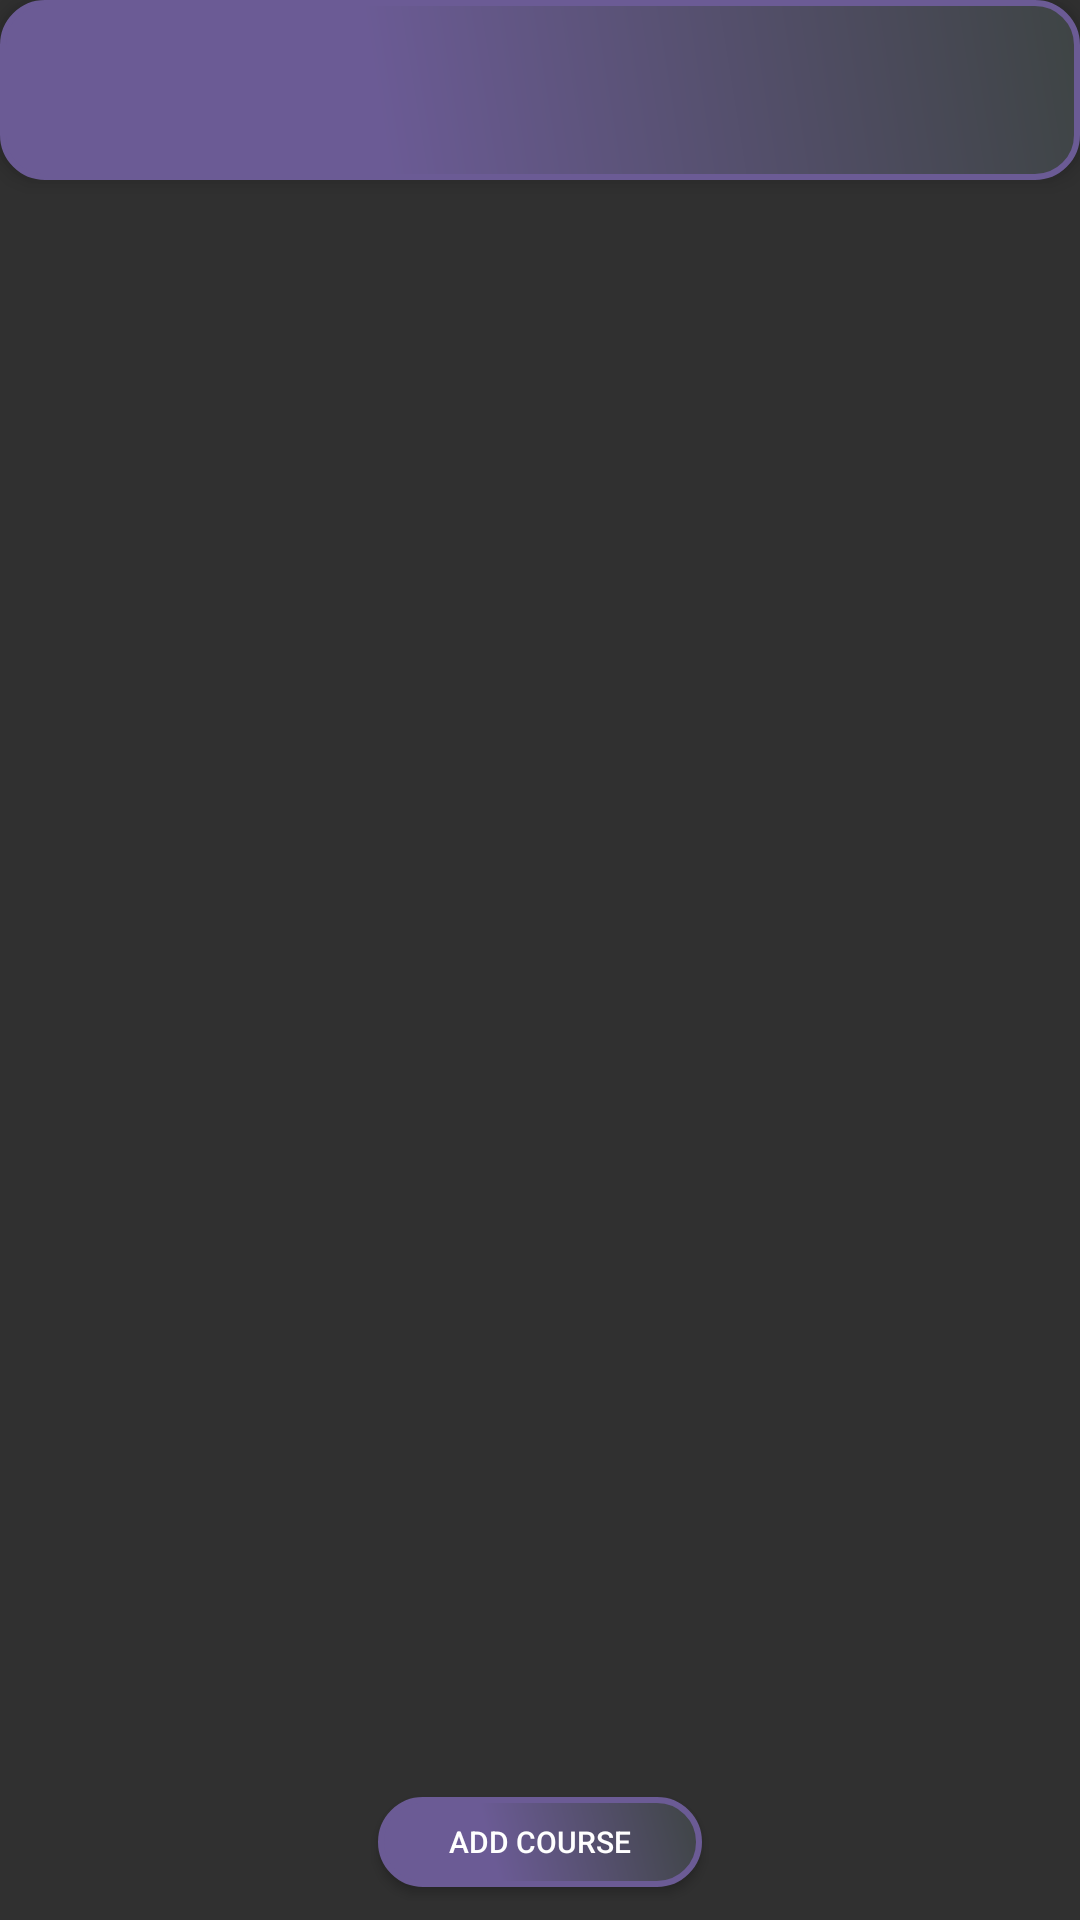

Produce the Android XML layout that renders to this screen, including the resource entries it uses.
<!-- AndroidManifest.xml: application theme Theme.AppCompat.NoActionBar -->
<!-- res/layout/activity_course_list.xml -->
<?xml version="1.0" encoding="utf-8"?>
<RelativeLayout xmlns:android="http://schemas.android.com/apk/res/android"
    xmlns:app="http://schemas.android.com/apk/res-auto"
    xmlns:tools="http://schemas.android.com/tools"
    android:layout_width="match_parent"
    android:layout_height="match_parent"
    tools:context=".CourseListActivity">

    <include layout="@layout/toolbar"
        android:id="@+id/toolbar"/>

    <ListView
        android:id="@+id/allCoursesLV"
        android:layout_width="386dp"
        android:layout_height="570dp"
        android:layout_below="@+id/toolbar"
        android:layout_alignParentBottom="true"
        android:layout_centerHorizontal="true"
        android:layout_marginTop="32dp"
        android:layout_marginBottom="70dp"
        android:choiceMode="singleChoice"
        android:divider="@color/colorAccent"
        android:dividerHeight="3dp"
        android:listSelector="#6b5b95" />

    <Button
        android:id="@+id/addCourseBtn"
        android:layout_width="108dp"
        android:layout_height="30dp"
        android:layout_alignParentBottom="true"
        android:layout_centerHorizontal="true"
        android:layout_marginLeft="35dp"
        android:layout_marginBottom="11dp"
        android:background="@drawable/button_background"
        android:gravity="center"
        android:text="Add Course"
        android:textColor="#ffffff"
        android:textSize="10dp" />


</RelativeLayout>
<!-- res/layout/toolbar.xml (included above) -->
<?xml version="1.0" encoding="utf-8"?>
<androidx.appcompat.widget.Toolbar xmlns:android="http://schemas.android.com/apk/res/android"
    android:layout_width="match_parent"
    android:layout_height="wrap_content"
    xmlns:app="http://schemas.android.com/apk/res-auto"
    android:textColor="#ffffff"
    android:background="@drawable/button_background"
    android:elevation="4dp"
    android:theme="@style/ThemeOverlay.AppCompat.Dark.ActionBar"
    app:popupTheme="@style/CustomPopupTheme">




</androidx.appcompat.widget.Toolbar>
<!-- resources referenced by this layout -->
<resources>
  <!-- drawable button_background (drawable) -->
  <?xml version="1.0" encoding="utf-8"?>
  <shape xmlns:android="http://schemas.android.com/apk/res/android" android:shape="rectangle" >
      <corners
          android:radius="14dp"
          />
      <gradient
          android:angle="45"
          android:centerX="35%"
          android:centerColor="#6b5b95"
          android:startColor="#6b5b95"
          android:endColor="#3e4444"
          android:type="linear"
          />
      <padding
          android:left="0dp"
          android:top="0dp"
          android:right="0dp"
          android:bottom="0dp"
          />
      <size
          android:width="270dp"
          android:height="60dp"
          />
      <stroke
          android:width="2dp"
          android:color="#6b5b95"
          />
  </shape>
  <style name="CustomPopupTheme" parent="Theme.AppCompat.DayNight.NoActionBar">
          
         <item name="android:background">@color/colorAccent</item>
          <item name="overlapAnchor">false</item>
          <item name="android:dropDownVerticalOffset">-4dp</item>
      </style>
  <!-- not gathered from this repository: default colours our renderer supplied (Android Studio template values) -->
  <color name="colorAccent">#FF03DAC5</color>
</resources>
